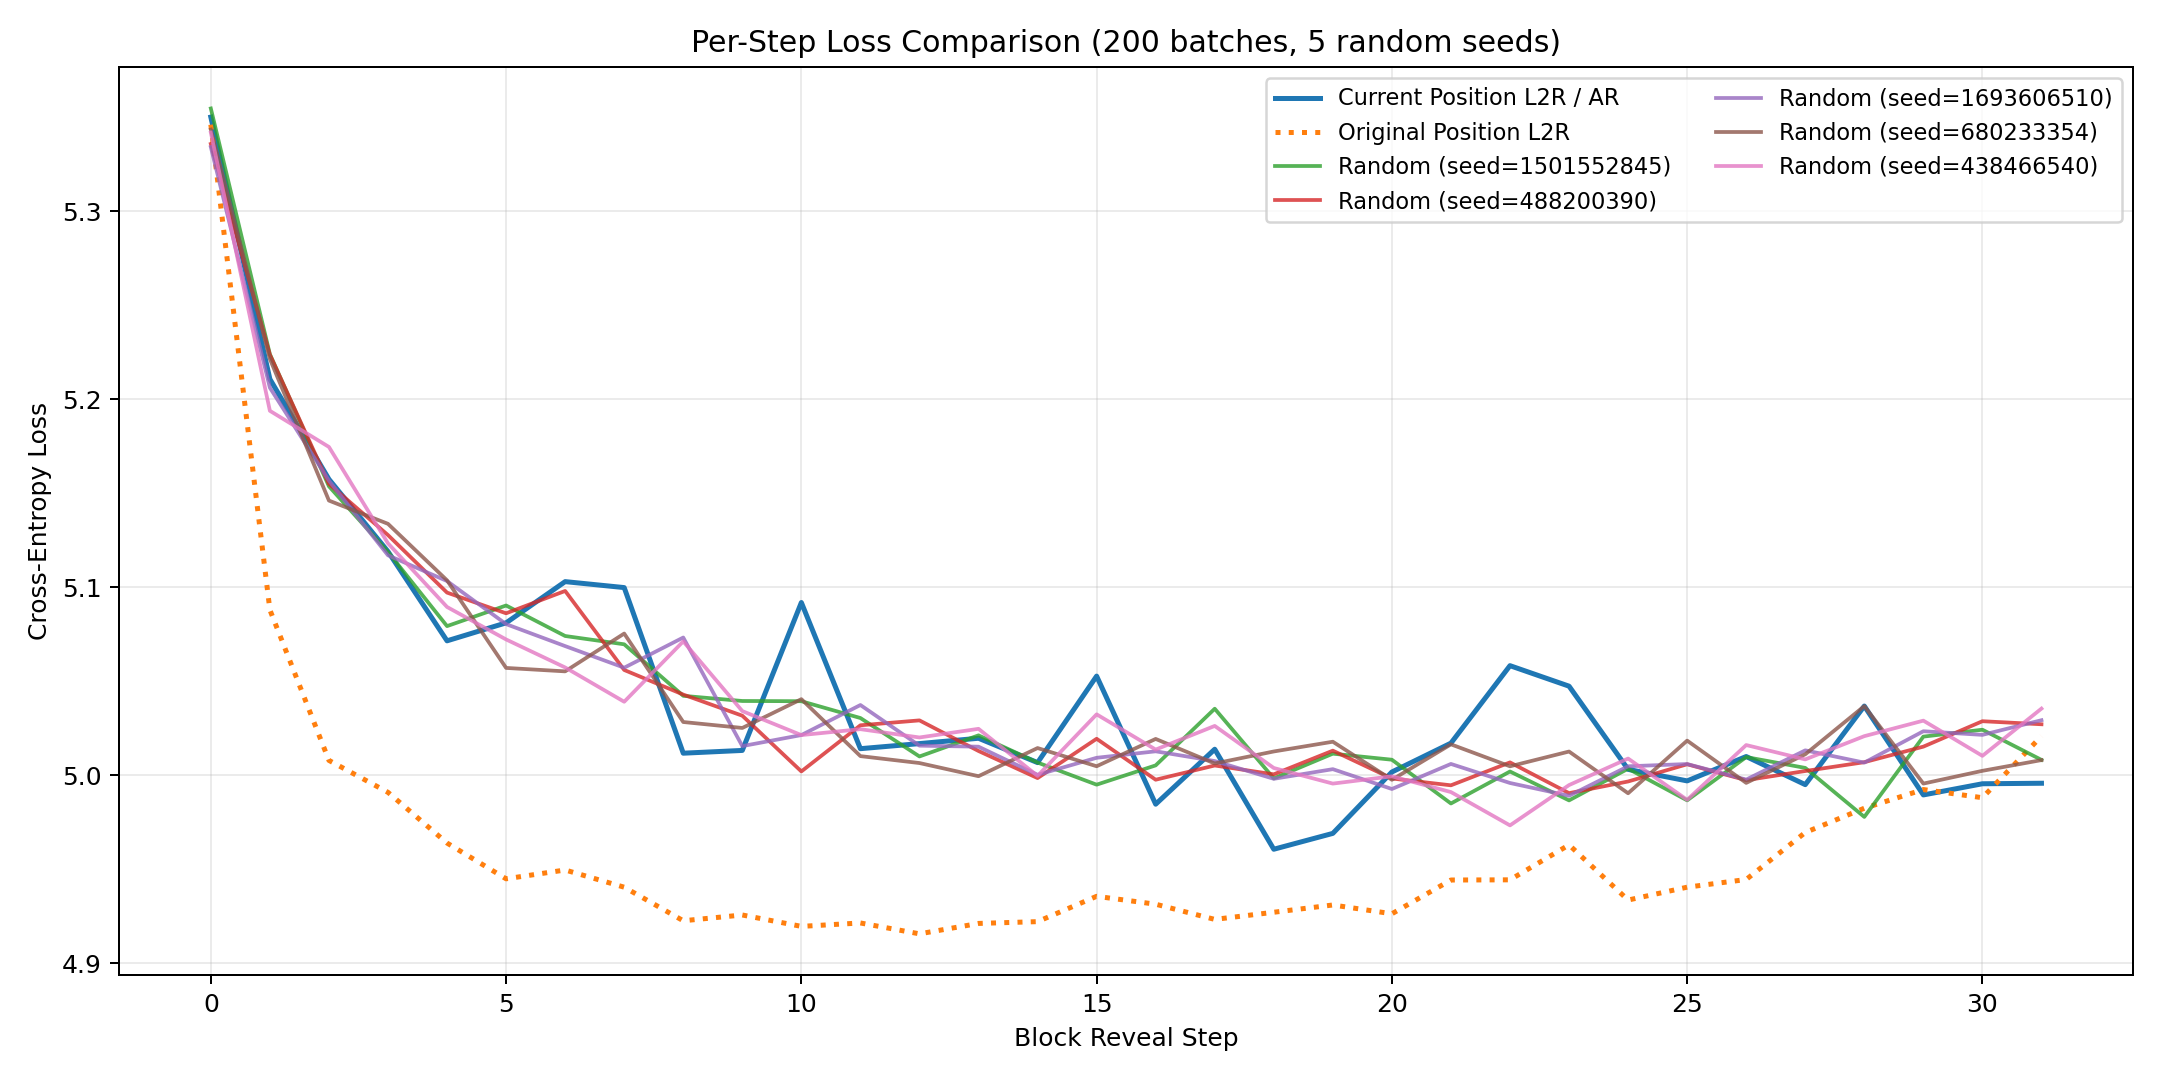

Values plotted in this chart, from the file beside it:
block_position, ar_mean, ar_std, original_position_ar_mean, original_position_ar_std, random_seed_1501552845, random_seed_488200390, random_seed_1693606510, random_seed_680233354, random_seed_438466540, random_mean, random_std
0, 5.35, 0.1506, 5.346, 0.1594, 5.355, 5.336, 5.334, 5.344, 5.342, 5.342, 0.007255
1, 5.211, 0.1643, 5.088, 0.1722, 5.224, 5.224, 5.206, 5.221, 5.194, 5.214, 0.01197
2, 5.157, 0.1594, 5.008, 0.176, 5.154, 5.155, 5.157, 5.146, 5.175, 5.157, 0.009433
3, 5.119, 0.1589, 4.991, 0.1598, 5.119, 5.128, 5.117, 5.134, 5.123, 5.124, 0.006096
4, 5.071, 0.1591, 4.964, 0.1804, 5.079, 5.097, 5.103, 5.104, 5.089, 5.095, 0.00921
5, 5.081, 0.1595, 4.945, 0.1803, 5.09, 5.086, 5.08, 5.057, 5.072, 5.077, 0.01176
6, 5.103, 0.163, 4.95, 0.1475, 5.074, 5.098, 5.069, 5.055, 5.057, 5.071, 0.01537
7, 5.1, 0.1666, 4.94, 0.1625, 5.07, 5.056, 5.057, 5.075, 5.039, 5.059, 0.01257
8, 5.012, 0.154, 4.923, 0.1671, 5.042, 5.043, 5.073, 5.028, 5.071, 5.052, 0.01766
9, 5.013, 0.1581, 4.926, 0.1605, 5.039, 5.032, 5.015, 5.025, 5.034, 5.029, 0.008255
10, 5.092, 0.1761, 4.92, 0.1784, 5.039, 5.002, 5.021, 5.04, 5.021, 5.025, 0.01415
11, 5.014, 0.1692, 4.921, 0.1712, 5.03, 5.027, 5.037, 5.01, 5.024, 5.026, 0.008963
12, 5.017, 0.1737, 4.916, 0.165, 5.01, 5.029, 5.016, 5.006, 5.02, 5.016, 0.007962
13, 5.02, 0.1722, 4.921, 0.1674, 5.021, 5.013, 5.015, 4.999, 5.025, 5.015, 0.008685
14, 5.007, 0.1664, 4.922, 0.1689, 5.007, 4.998, 5, 5.014, 5, 5.004, 0.006011
15, 5.053, 0.1682, 4.936, 0.1693, 4.995, 5.019, 5.009, 5.005, 5.032, 5.012, 0.01281
16, 4.985, 0.1535, 4.931, 0.1696, 5.005, 4.998, 5.013, 5.019, 5.014, 5.01, 0.007528
17, 5.014, 0.1627, 4.923, 0.1742, 5.035, 5.005, 5.007, 5.006, 5.026, 5.016, 0.01236
18, 4.961, 0.1739, 4.927, 0.157, 4.998, 5, 4.998, 5.013, 5.004, 5.003, 0.005399
19, 4.969, 0.1665, 4.931, 0.1535, 5.011, 5.013, 5.003, 5.018, 4.996, 5.008, 0.0079
20, 5.002, 0.1569, 4.926, 0.1711, 5.008, 4.998, 4.993, 4.998, 4.999, 4.999, 0.005062
21, 5.017, 0.172, 4.944, 0.166, 4.985, 4.995, 5.006, 5.016, 4.991, 4.999, 0.01124
22, 5.058, 0.1738, 4.944, 0.1593, 5.002, 5.007, 4.996, 5.005, 4.973, 4.997, 0.01219
23, 5.047, 0.1649, 4.963, 0.1683, 4.987, 4.99, 4.989, 5.013, 4.995, 4.995, 0.009339
24, 5.003, 0.1669, 4.934, 0.1618, 5.003, 4.997, 5.005, 4.99, 5.009, 5.001, 0.006529
25, 4.997, 0.1725, 4.94, 0.1663, 4.987, 5.006, 5.006, 5.018, 4.987, 5.001, 0.0123
26, 5.01, 0.1801, 4.944, 0.1648, 5.01, 4.997, 4.998, 4.996, 5.016, 5.003, 0.008056
27, 4.995, 0.1636, 4.969, 0.1608, 5.004, 5.002, 5.013, 5.011, 5.008, 5.008, 0.00418
28, 5.037, 0.155, 4.982, 0.1616, 4.978, 5.007, 5.007, 5.037, 5.021, 5.01, 0.01944
29, 4.989, 0.1657, 4.992, 0.1717, 5.021, 5.015, 5.023, 4.996, 5.029, 5.017, 0.0115
30, 4.995, 0.1718, 4.988, 0.1531, 5.024, 5.029, 5.021, 5.002, 5.01, 5.017, 0.009683
31, 4.996, 0.1731, 5.021, 0.1668, 5.008, 5.027, 5.029, 5.008, 5.035, 5.022, 0.01136
